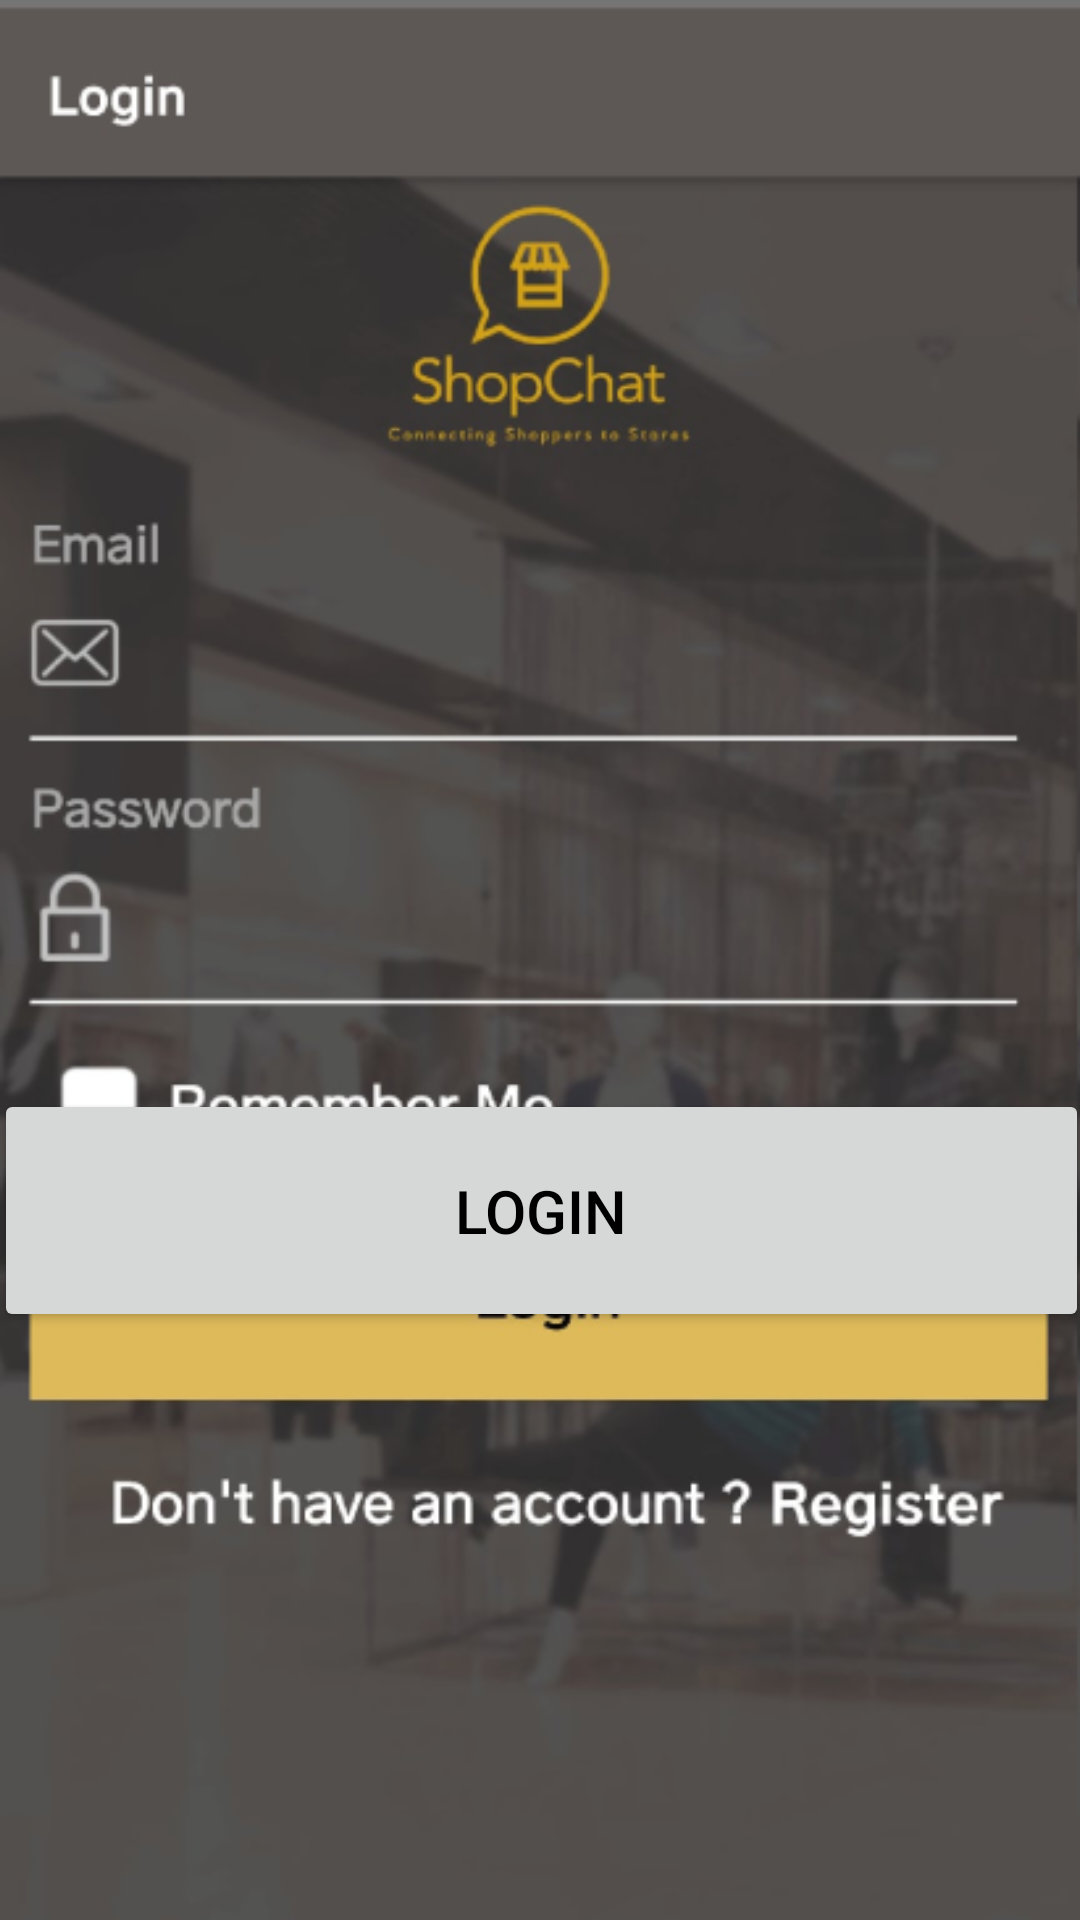

Produce the Android XML layout that renders to this screen, including the resource entries it uses.
<!-- AndroidManifest.xml: application theme Theme.Shope -->
<!-- res/layout/fragment_first.xml -->
<?xml version="1.0" encoding="utf-8"?>
<androidx.constraintlayout.widget.ConstraintLayout xmlns:android="http://schemas.android.com/apk/res/android"
    xmlns:app="http://schemas.android.com/apk/res-auto"
    xmlns:tools="http://schemas.android.com/tools"
    android:layout_width="match_parent"
    android:layout_height="match_parent"
    tools:context=".FirstFragment">

    <ImageView
        android:id="@+id/imageView2"
        android:layout_width="wrap_content"
        android:layout_height="wrap_content"
        android:src="@drawable/google_pixel_2___2"
        app:layout_constraintBottom_toBottomOf="parent"
        app:layout_constraintEnd_toEndOf="parent"
        app:layout_constraintStart_toStartOf="parent"
        app:layout_constraintTop_toTopOf="parent" />

    <Button
        android:id="@+id/button_first"
        android:layout_width="365dp"
        android:layout_height="81dp"
        android:layout_marginBottom="196dp"
        android:text="@string/next"
        android:textColor="#000000"
        android:textSize="20sp"
        app:layout_constraintBottom_toBottomOf="parent"
        app:layout_constraintEnd_toEndOf="parent"
        app:layout_constraintStart_toStartOf="parent" />
</androidx.constraintlayout.widget.ConstraintLayout>
<!-- resources referenced by this layout -->
<resources>
  <!-- drawable google_pixel_2___2: png bitmap (drawable, 162399 bytes) -->
  <string name="next">Login</string>
  <style name="Theme.Shope" parent="Theme.MaterialComponents.DayNight.DarkActionBar">
          
          <item name="colorPrimary">@color/purple_500</item>
          <item name="colorPrimaryVariant">@color/purple_700</item>
          <item name="colorOnPrimary">@color/white</item>
          
          <item name="colorSecondary">@color/teal_200</item>
          <item name="colorSecondaryVariant">@color/teal_700</item>
          <item name="colorOnSecondary">@color/black</item>
          
          <item name="android:statusBarColor" tools:targetApi="l">?attr/colorPrimaryVariant</item>
          
      </style>
  <color name="purple_500">#DEBA5A</color>
  <color name="purple_700">#DEBA5A</color>
  <color name="white">#FFFFFFFF</color>
  <color name="teal_200">#FF03DAC5</color>
  <color name="teal_700">#FF018786</color>
  <color name="black">#FF000000</color>
</resources>
